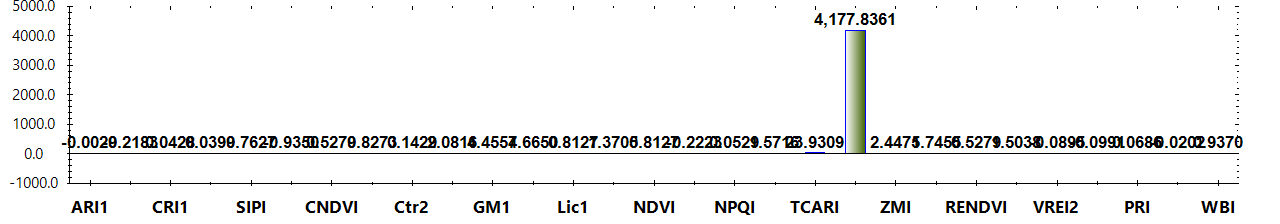

Data behind this chart, as committed beside it:
Title, Color, Formula, Category, Notes
ARI1, #FF0000, (1/W550) - (1/W700), Leaf Pigments, The value of this index ranges from 0 to…
ARI2, #FF0000, W800 * ((1/W550) - (1/W700)), Leaf Pigments, The value of this index ranges from 0 to…
CRI1, #FFFF00, (1/W510) - (1/W550), Leaf Pigments, The value of this index ranges from 0 to…
CRI2, #FFFF00, (1/W510) - (1/W700), Leaf Pigments, The value of this index ranges from 0 to…
SIPI, #8B0000, (W800 - W445) / (W800 + W680), Leaf Pigments, The value of this index ranges from 0 to…
FRI, #FFFF00, (1/W410 - 1/W460) * W800, Leaf Pigments, None
CNDVI, #008000, (W750 - W705) / (W750 + W705), Uncategorized, The value of this index ranges from -1 t…
Ctr1, #FF0000, W695 / W420, Uncategorized, Carter (1994)
Ctr2, #FF0000, W695 / W760, Uncategorized, Carter et al. (1996)
G, #008000, W554 / W677, Uncategorized, None
GM1, #FF0000, W750/ W550, Uncategorized, Gitelson & Merzlyak (1997)
GM2, #FF0000, W750/ W700, Uncategorized, Gitelson & Merzlyak (1997)
Lic1, #FF0000, (W800 - W680) / (W800 + W680), Uncategorized, Lichtenthaler et al. (1996)
Lic2, #FF0000, W440 / W690, Uncategorized, Lichtenthaler et al. (1996)
NDVI, #008000, (W800 - W680) / (W800 + W680), Uncategorized, The value of this index ranges from -1 t…
NPCI, #FF0000, (W680 - W430) / (W680 + W430), Uncategorized, Peñuelas et al. (1994)
NPQI, #FFFF00, (W415 - W435) / (W415 + W435), Uncategorized, Barnes et al. (1992)
SRPI, #FFA500, W430 / W680, Uncategorized, Peñuelas et al. (1995)
TCARI, #FF0000, 3 * ((W700- W670) - 0.2 * (W700 - W550) …, Uncategorized, Haboudane et al. (2002)
TVI, #008000, 0.5 * (120 * (W750- W550) - 200 * (W670-…, Uncategorized, Broge and Leblanc (2000)
ZMI, #FF0000, W750 / W710, Uncategorized, Zarco-Tejada et al. (2001)
MRESRI, #008000, (W705 - W445) / (W705 / W455), Narrowband Greenness, The value of this index ranges from 0 to…
RENDVI, #8B0000, (W750 - W705) / (W750 + W705), Narrowband Greenness, The value of this index ranges from -1 t…
VREI1, #8B0000, W740 / W720, Narrowband Greenness, The value of this index ranges from 0 to…
VREI2, #8B0000, (W734 - W747) / (W715 + W726), Narrowband Greenness, The value of this index ranges from 0 to…
VREI3, #8B0000, (W734 - W747) / (W715 + W720), Narrowband Greenness, The value of this index ranges from 0 to…
PRI, #ADFF2F, (W531 - W570) / (W531 + W570), Light Use Efficiency, The value of this index ranges from -1 t…
PSRI, #8B0000, (W680 - W500) / W750, Dry or Senescent Carbon, The value of this index ranges from -1 t…
WBI, #0000FF, (W900 / W970), Canopy Water Content, The common range for green vegetation is…
Layer, Calculation, Value
Layer 1, ARI1, -0.002919
Layer 1, ARI2, -0.2183
Layer 1, CRI1, 0.04277
Layer 1, CRI2, 0.03985
Layer 1, SIPI, 0.7627
Layer 1, FRI, -0.935
Layer 1, CNDVI, 0.5279
Layer 1, Ctr1, 0.8273
Layer 1, Ctr2, 0.1429
Layer 1, G, 2.082
Layer 1, GM1, 4.456
Layer 1, GM2, 4.665
Layer 1, Lic1, 0.8127
Layer 1, Lic2, 1.37
Layer 1, NDVI, 0.8127
Layer 1, NPCI, -0.2223
Layer 1, NPQI, 0.05286
Layer 1, SRPI, 1.572
Layer 1, TCARI, 23.93
Layer 1, TVI, 4178
Layer 1, ZMI, 2.447
Layer 1, MRESRI, 5.746
Layer 1, RENDVI, 0.5279
Layer 1, VREI1, 1.504
Layer 1, VREI2, -0.08948
Layer 1, VREI3, -0.09915
Layer 1, PRI, 0.06855
Layer 1, PSRI, -0.0202
Layer 1, WBI, 0.937
